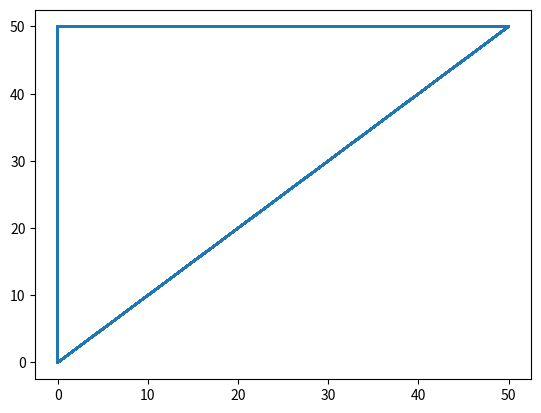

This figure's Python source:
import sys

import matplotlib.pyplot as mp
from numpy import sqrt

class Hopalong:

    def __init__(self, alpha=50.0, beta=50.0, gamma=0.0, random_points=25, iterations=2000):
        self.alpha = alpha
        self.beta = beta
        self.gamma = gamma
        self.random_points = random_points
        self.iterations = iterations
        self.x=[0.]
        self.y=[0.]

    def x_function(self, i):
        return self.y[i]-self.sgn(self.x[i])*sqrt(abs(self.beta*self.x[i]-self.gamma))

    def y_function(self, i):
        return self.alpha-self.x[i]

    def iterar(self):
        for i in range(self.iterations):
            xx=self.x_function(i)
            yy=self.y_function(i)
            self.x.append(xx)
            self.y.append(yy)

    def sgn(self,x):
        if(x>0):
            return 1.
        elif(x<0):
            return -1.
        else:
            return 0.

    def show(self):
        mp.plot(self.x,self.y)
        mp.savefig('file.png')

hopalong = Hopalong()
hopalong.iterar()
hopalong.show()
